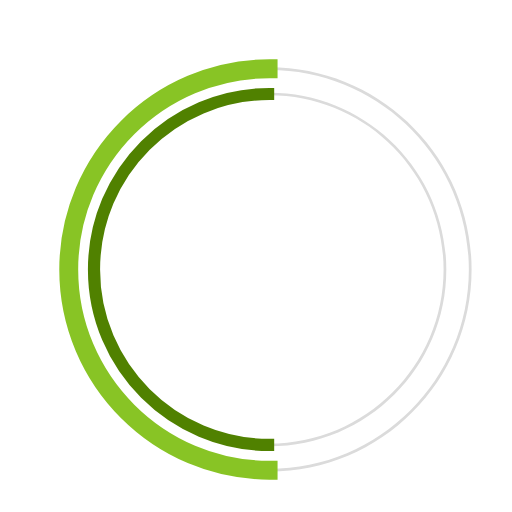
t = 0.00 s
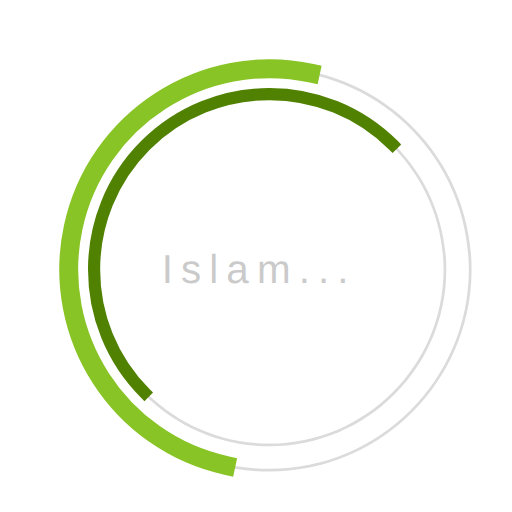
t = 0.23 s
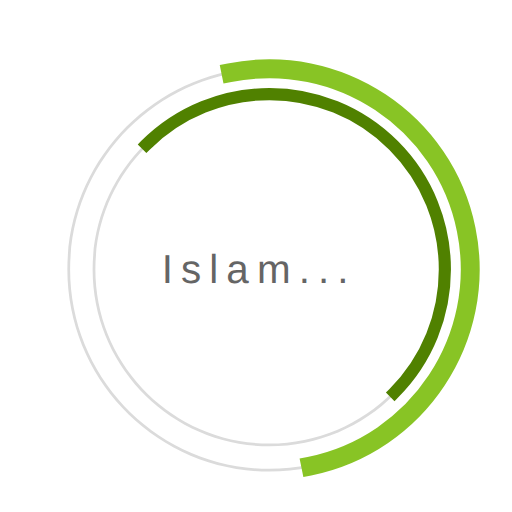
t = 0.68 s
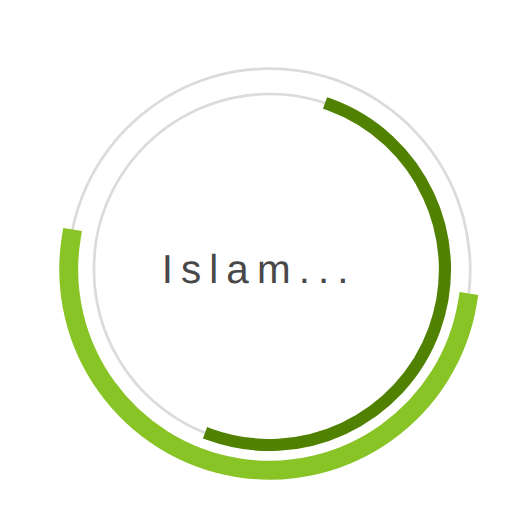
t = 1.00 s
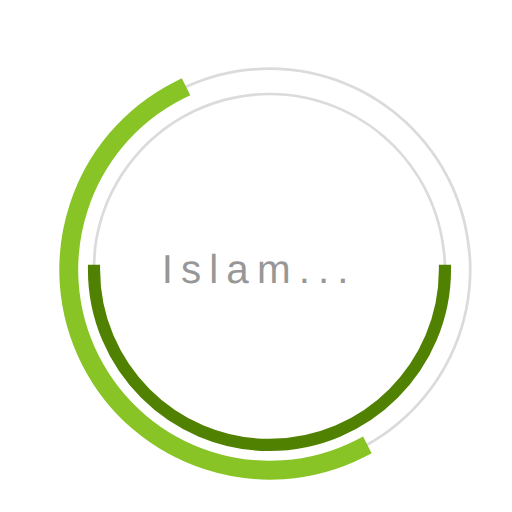
t = 1.35 s
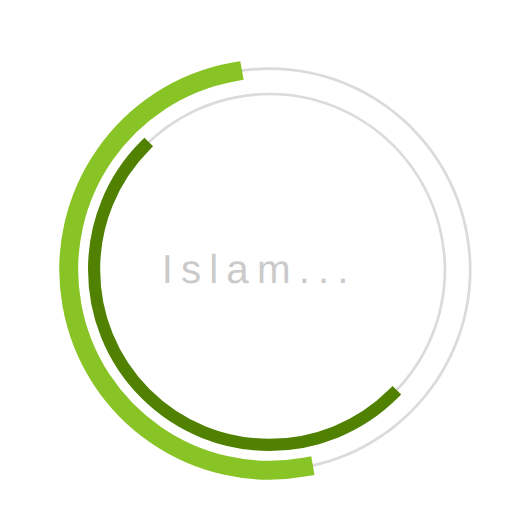
t = 1.58 s

The animated SVG that drew these frames (rendered in a browser with its animation timeline set to each time). Animation: 3 SMIL elements (animate=1,animateTransform=2); one cycle of 2.00 s, repeats indefinitely.

 <svg
  version="1.1"
  id="dc-spinner"
  xmlns="http://www.w3.org/2000/svg"
  x="0px" y="0px"
 width="150" height="150"
  viewBox="0 0 38 38"
  preserveAspectRatio="xMinYMin meet"
  >
   <text x="12" y="21" font-family="arial" font-size="3px" style="letter-spacing:0.6" fill="#323232">Islam...
     <animate
       attributeName="opacity"
       values="0;1;0" dur="1.8s"
       repeatCount="indefinite"/>
  </text>
  <path fill="#dbdbdb" d="M20,35c-8.271,0-15-6.729-15-15S11.729,5,20,5s15,6.729,15,15S28.271,35,20,35z M20,5.203
    C11.841,5.203,5.203,11.841,5.203,20c0,8.159,6.638,14.797,14.797,14.797S34.797,28.159,34.797,20
    C34.797,11.841,28.159,5.203,20,5.203z">
  </path>

  <path fill="#dbdbdb" d="M20,33.125c-7.237,0-13.125-5.888-13.125-13.125S12.763,6.875,20,6.875S33.125,12.763,33.125,20
    S27.237,33.125,20,33.125z M20,7.078C12.875,7.078,7.078,12.875,7.078,20c0,7.125,5.797,12.922,12.922,12.922
    S32.922,27.125,32.922,20C32.922,12.875,27.125,7.078,20,7.078z">
  </path>

  <path fill="#2AA198" stroke="#88c425" stroke-width="1.2" stroke-miterlimit="10" d="M5.203,20
			c0-8.159,6.638-14.797,14.797-14.797V5C11.729,5,5,11.729,5,20s6.729,15,15,15v-0.203C11.841,34.797,5.203,28.159,5.203,20z">
  <animateTransform
        attributeName="transform"
        type="rotate"
        from="0 20 20"
        to="360 20 20"
        calcMode="spline"
        keySplines="0.4, 0, 0.2, 1"
        keyTimes="0;1"
        dur="2s"
        repeatCount="indefinite" />
   </path>

  <path fill="#859900" stroke="#508100" stroke-width="0.7" stroke-miterlimit="10" d="M7.078,20
  c0-7.125,5.797-12.922,12.922-12.922V6.875C12.763,6.875,6.875,12.763,6.875,20S12.763,33.125,20,33.125v-0.203
  C12.875,32.922,7.078,27.125,7.078,20z">
   <animateTransform
      attributeName="transform"
      type="rotate"
      from="0 20 20"
      to="360 20 20"
      dur="1.8s"
      repeatCount="indefinite" />
    </path>
  </svg>
